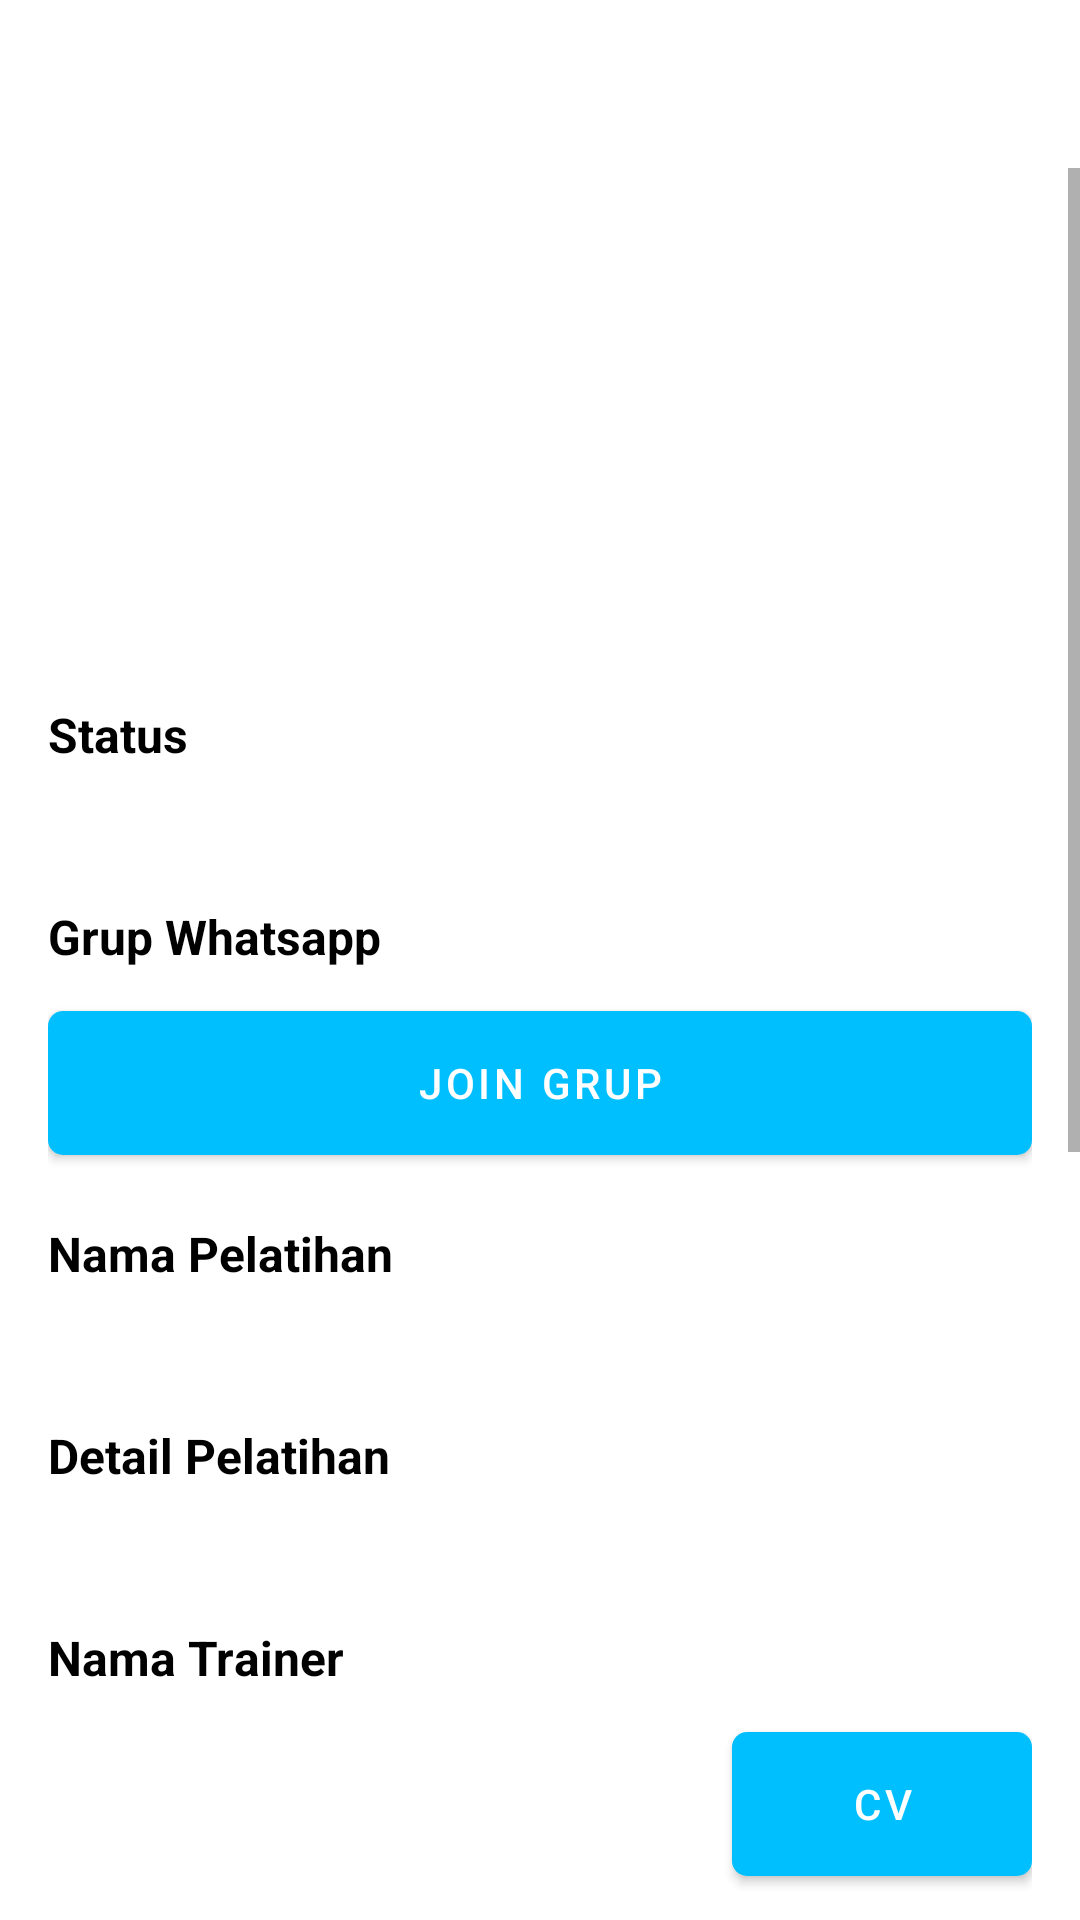

This screen was rendered from an Android layout file. Write that file and the resources it references.
<!-- AndroidManifest.xml: application theme Theme.PTSuryaSafetyNusantara -->
<!-- res/layout/activity_training_following_detail.xml -->
<?xml version="1.0" encoding="utf-8"?>
<androidx.appcompat.widget.LinearLayoutCompat xmlns:android="http://schemas.android.com/apk/res/android"
    xmlns:tools="http://schemas.android.com/tools"
    android:layout_width="match_parent"
    android:layout_height="match_parent"
    android:orientation="vertical">

    <include
        android:id="@+id/toolbar"
        layout="@layout/toolbar_base" />

    <ScrollView
        android:layout_width="match_parent"
        android:layout_height="match_parent"
        android:fillViewport="true">

        <androidx.appcompat.widget.LinearLayoutCompat
            android:layout_width="match_parent"
            android:layout_height="wrap_content"
            android:orientation="vertical"
            android:paddingHorizontal="16dp"
            android:paddingVertical="12dp">

            <androidx.appcompat.widget.AppCompatImageView
                android:id="@+id/ivTraining"
                android:layout_width="match_parent"
                android:layout_height="150dp"
                tools:background="@color/gray" />

            <androidx.appcompat.widget.AppCompatTextView
                style="@style/Text.Style.Default"
                android:layout_width="wrap_content"
                android:layout_height="wrap_content"
                android:layout_marginTop="16dp"
                android:text="@string/label_status"
                android:textSize="16sp"
                android:textStyle="bold" />

            <androidx.appcompat.widget.AppCompatTextView
                android:id="@+id/tvTrainingStatus"
                android:layout_width="wrap_content"
                android:layout_height="wrap_content"
                android:layout_marginTop="8dp"
                android:textSize="16sp"
                android:textStyle="bold"
                tools:text="content" />

            <androidx.appcompat.widget.AppCompatTextView
                style="@style/Text.Style.Default"
                android:layout_width="wrap_content"
                android:layout_height="wrap_content"
                android:layout_marginTop="16dp"
                android:text="@string/label_grup_whatsapp"
                android:textSize="16sp"
                android:textStyle="bold" />

            <com.google.android.material.button.MaterialButton
                android:id="@+id/btnWhatsappGroup"
                style="@style/Theme.Button.Primary"
                android:layout_width="match_parent"
                android:layout_height="wrap_content"
                android:layout_marginTop="8dp"
                android:text="@string/label_join_grup" />

            <androidx.appcompat.widget.AppCompatTextView
                style="@style/Text.Style.Default"
                android:layout_width="wrap_content"
                android:layout_height="wrap_content"
                android:layout_marginTop="16dp"
                android:text="@string/label_nama_pelatihan"
                android:textSize="16sp"
                android:textStyle="bold" />

            <androidx.appcompat.widget.AppCompatTextView
                android:id="@+id/tvTrainingName"
                android:layout_width="wrap_content"
                android:layout_height="wrap_content"
                android:layout_marginTop="8dp"
                android:textSize="16sp"
                tools:text="content" />

            <androidx.appcompat.widget.AppCompatTextView
                style="@style/Text.Style.Default"
                android:layout_width="wrap_content"
                android:layout_height="wrap_content"
                android:layout_marginTop="16dp"
                android:text="@string/label_detail_pelatihan"
                android:textSize="16sp"
                android:textStyle="bold" />

            <androidx.appcompat.widget.AppCompatTextView
                android:id="@+id/tvTrainingDetail"
                android:layout_width="wrap_content"
                android:layout_height="wrap_content"
                android:layout_marginTop="8dp"
                android:textSize="16sp"
                tools:text="content" />

            <androidx.appcompat.widget.AppCompatTextView
                style="@style/Text.Style.Default"
                android:layout_width="wrap_content"
                android:layout_height="wrap_content"
                android:layout_marginTop="16dp"
                android:text="@string/label_nama_trainer"
                android:textSize="16sp"
                android:textStyle="bold" />

            <androidx.appcompat.widget.LinearLayoutCompat
                android:layout_width="match_parent"
                android:layout_height="wrap_content"
                android:layout_marginTop="8dp"
                android:orientation="horizontal">

                <androidx.appcompat.widget.AppCompatTextView
                    android:id="@+id/tvTrainerName"
                    android:layout_width="match_parent"
                    android:layout_height="wrap_content"
                    android:layout_marginEnd="8dp"
                    android:layout_weight="1"
                    android:textSize="16sp"
                    tools:text="content" />

                <com.google.android.material.button.MaterialButton
                    android:id="@+id/btnTrainerCv"
                    style="@style/Theme.Button.Primary"
                    android:layout_width="wrap_content"
                    android:layout_height="wrap_content"
                    android:text="@string/label_cv" />

            </androidx.appcompat.widget.LinearLayoutCompat>

            <androidx.appcompat.widget.AppCompatTextView
                style="@style/Text.Style.Default"
                android:layout_width="wrap_content"
                android:layout_height="wrap_content"
                android:layout_marginTop="16dp"
                android:text="@string/label_materi_pelatihan"
                android:textSize="16sp"
                android:textStyle="bold" />

            <com.google.android.material.button.MaterialButton
                android:id="@+id/btnTrainingBook"
                style="@style/Theme.Button.Primary"
                android:layout_width="match_parent"
                android:layout_height="wrap_content"
                android:layout_marginTop="8dp"
                android:text="@string/label_materi_pelatihan" />

            <androidx.appcompat.widget.AppCompatTextView
                style="@style/Text.Style.Default"
                android:layout_width="wrap_content"
                android:layout_height="wrap_content"
                android:layout_marginTop="16dp"
                android:text="@string/label_syarat_sertifikasi"
                android:textSize="16sp"
                android:textStyle="bold" />

            <androidx.appcompat.widget.AppCompatTextView
                android:id="@+id/tvCertificationStatus"
                android:layout_width="wrap_content"
                android:layout_height="wrap_content"
                android:layout_marginTop="8dp"
                android:textSize="16sp"
                android:textStyle="bold"
                tools:text="content" />

            <com.google.android.material.button.MaterialButton
                android:id="@+id/btnUploadCertificationRequirement"
                style="@style/Theme.Button.Primary"
                android:layout_width="match_parent"
                android:layout_height="wrap_content"
                android:layout_marginTop="8dp"
                android:text="@string/label_upload_persyaratan_sertifikasi" />

            <androidx.appcompat.widget.AppCompatTextView
                style="@style/Text.Style.Default"
                android:layout_width="wrap_content"
                android:layout_height="wrap_content"
                android:layout_marginTop="16dp"
                android:text="@string/label_sertifikasi_pelatihan"
                android:textSize="16sp"
                android:textStyle="bold" />

            <com.google.android.material.button.MaterialButton
                android:id="@+id/btnTrainingCertification"
                style="@style/Theme.Button.Primary"
                android:layout_width="match_parent"
                android:layout_height="wrap_content"
                android:layout_marginTop="8dp"
                android:text="@string/label_sertifikasi_pelatihan" />

            <androidx.appcompat.widget.AppCompatTextView
                style="@style/Text.Style.Default"
                android:layout_width="wrap_content"
                android:layout_height="wrap_content"
                android:layout_marginTop="16dp"
                android:text="@string/label_sertifikasi_kompetensi"
                android:textSize="16sp"
                android:textStyle="bold" />

            <com.google.android.material.button.MaterialButton
                android:id="@+id/btnCompetencyCertification"
                style="@style/Theme.Button.Primary"
                android:layout_width="match_parent"
                android:layout_height="wrap_content"
                android:layout_marginTop="8dp"
                android:text="@string/label_sertifikasi_kompetensi" />

        </androidx.appcompat.widget.LinearLayoutCompat>

    </ScrollView>

</androidx.appcompat.widget.LinearLayoutCompat>
<!-- res/layout/toolbar_base.xml (included above) -->
<?xml version="1.0" encoding="utf-8"?>
<androidx.appcompat.widget.Toolbar xmlns:android="http://schemas.android.com/apk/res/android"
    xmlns:app="http://schemas.android.com/apk/res-auto"
    android:id="@+id/tbBase"
    android:layout_width="match_parent"
    android:layout_height="wrap_content"
    app:navigationIcon="@drawable/ic_back">

</androidx.appcompat.widget.Toolbar>
<!-- resources referenced by this layout -->
<resources>
  <color name="gray">#E8E9E8</color>
  <!-- drawable ic_back (drawable-night) -->
  <vector xmlns:android="http://schemas.android.com/apk/res/android"
      android:width="13dp"
      android:height="12dp"
      android:viewportWidth="13"
      android:viewportHeight="12">
      <path
          android:pathData="M1.914,4.354L4.561,7L3.854,7.707L0.354,4.207L0,3.854L0.354,3.5L3.854,0L4.561,0.707L1.914,3.354L5.707,3.354C9.283,3.354 12.207,6.277 12.207,9.854L12.207,11.354H11.207L11.207,9.854C11.207,6.83 8.731,4.354 5.707,4.354H1.914Z"
          android:fillColor="#FFFFFF"
          android:fillAlpha="0.8"
          android:fillType="evenOdd"/>
  </vector>
  <string name="label_cv">CV</string>
  <string name="label_detail_pelatihan">Detail Pelatihan</string>
  <string name="label_grup_whatsapp">Grup Whatsapp</string>
  <string name="label_join_grup">Join Grup</string>
  <string name="label_materi_pelatihan">Materi Pelatihan</string>
  <string name="label_nama_pelatihan">Nama Pelatihan</string>
  <string name="label_nama_trainer">Nama Trainer</string>
  <string name="label_sertifikasi_kompetensi">Sertifikasi Kompetensi</string>
  <string name="label_sertifikasi_pelatihan">Sertifikasi Pelatihan</string>
  <string name="label_status">Status</string>
  <string name="label_syarat_sertifikasi">Syarat Sertifikasi</string>
  <string name="label_upload_persyaratan_sertifikasi">Upload Persyaratan Sertifikasi</string>
  <style name="Text.Style.Default" parent="Widget.MaterialComponents.TextView">
          <item name="android:textColor">@color/black</item>
      </style>
  <style name="Theme.Button.Primary" parent="Theme.Button">
          <item name="backgroundTint">@color/light_blue</item>
          <item name="android:textColor">@color/white</item>
      </style>
  <style name="Theme.PTSuryaSafetyNusantara" parent="Theme.MaterialComponents.DayNight.NoActionBar">
          
          <item name="colorPrimary">@color/light_blue</item>
          <item name="colorPrimaryVariant">@color/dark_blue</item>
          <item name="colorOnPrimary">@color/white</item>
          
          <item name="colorSecondary">@color/teal_200</item>
          <item name="colorSecondaryVariant">@color/teal_700</item>
          <item name="colorOnSecondary">@color/black</item>
          
          <item name="android:statusBarColor">@color/black</item>
          
      </style>
  <color name="black">#FF000000</color>
  <style name="Theme.Button" parent="Widget.MaterialComponents.Button">
          <item name="minWidth">100dp</item>
          <item name="android:minWidth">100dp</item>
          <item name="minHeight">60dp</item>
          <item name="android:minHeight">60dp</item>
          <item name="cornerRadius">5dp</item>
      </style>
  <color name="light_blue">#00BFFF</color>
  <color name="white">#FFFFFFFF</color>
  <color name="dark_blue">#1A84A8</color>
  <color name="teal_200">#FF03DAC5</color>
  <color name="teal_700">#FF018786</color>
</resources>
